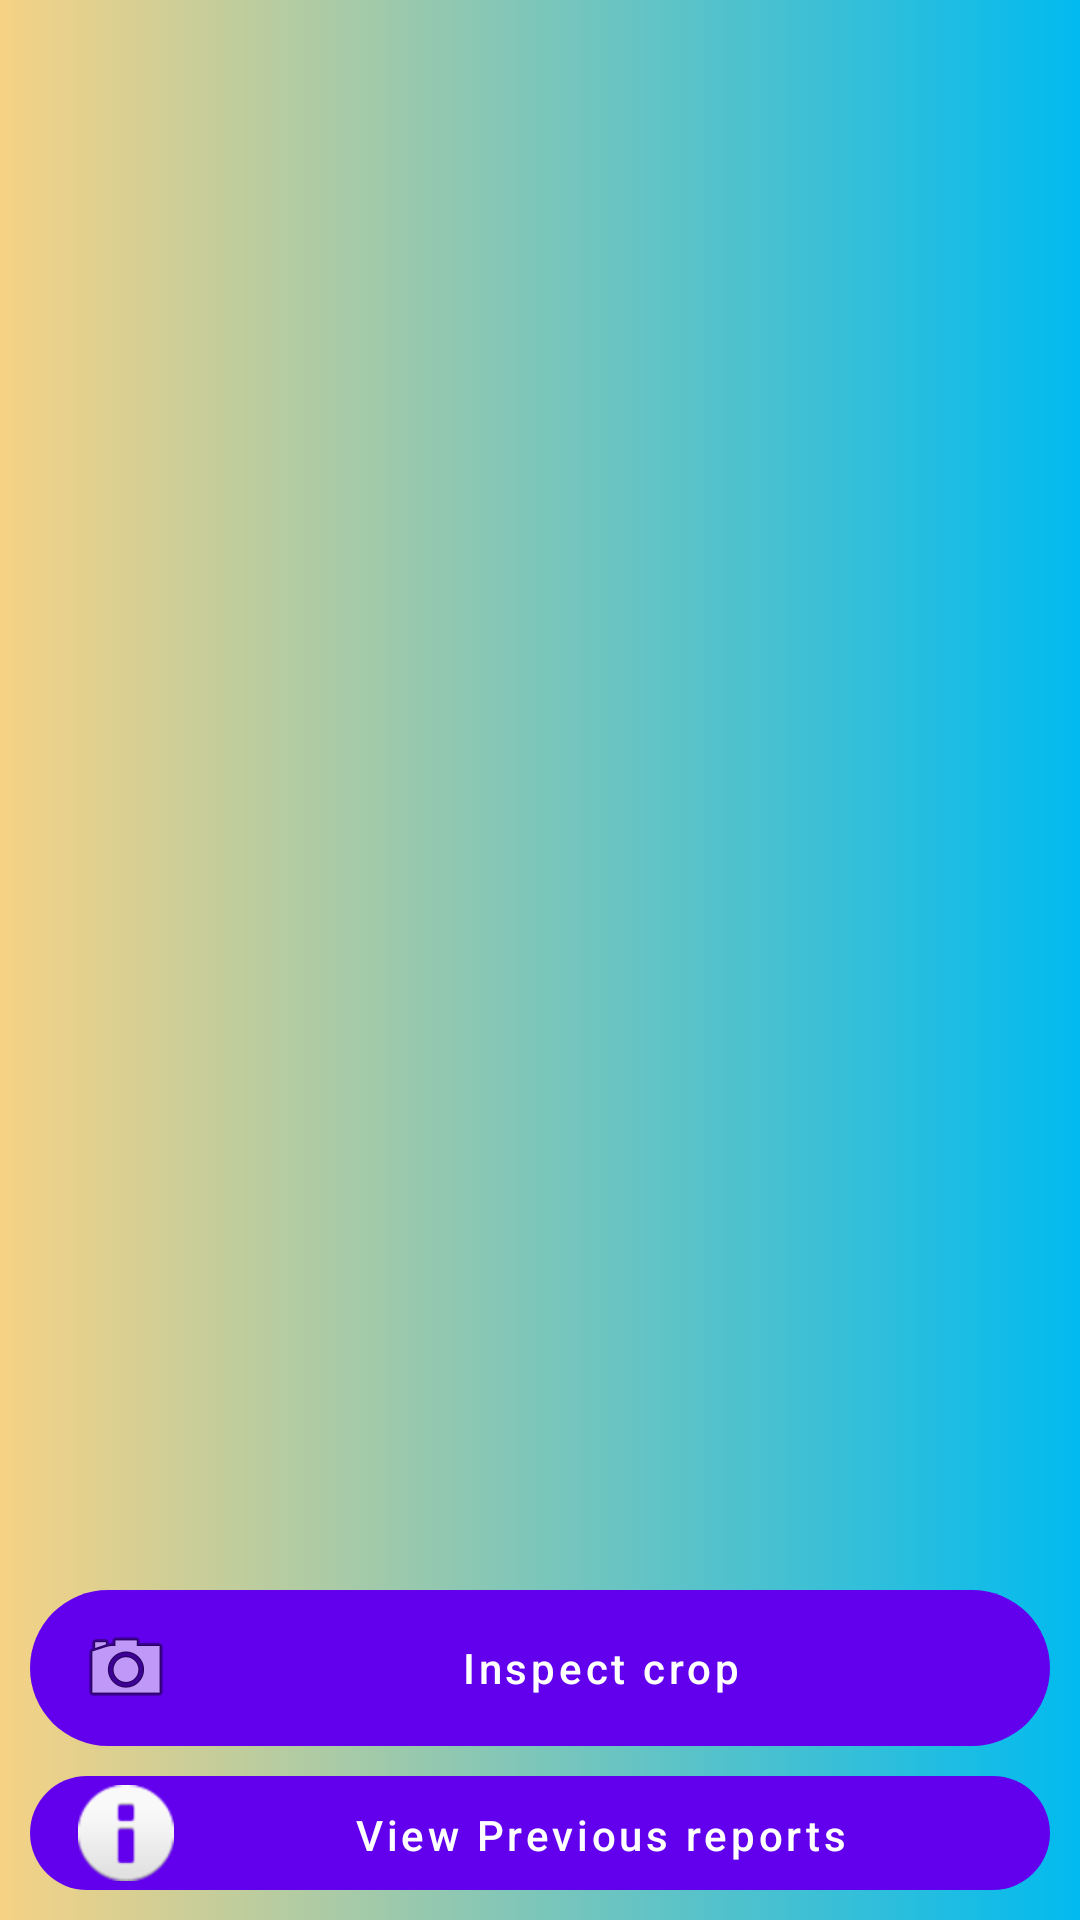

Android layout source for this screen:
<!-- AndroidManifest.xml: application theme Theme.CassavaDiseaseDetection -->
<!-- res/layout/activity_disease_detection.xml -->
<?xml version="1.0" encoding="utf-8"?>
<RelativeLayout xmlns:android="http://schemas.android.com/apk/res/android"
    xmlns:app="http://schemas.android.com/apk/res-auto"
    xmlns:tools="http://schemas.android.com/tools"
    android:layout_width="match_parent"
    android:layout_height="match_parent"
    android:padding="10dp"
    android:background="@drawable/background"
    tools:context=".DiseaseDetectionActivity">

    <ImageView
        android:id="@+id/img_plant_img"
        android:layout_width="match_parent"
        android:layout_height="500dp"
        android:layout_marginTop="20dp"
        android:src="@drawable/cassava" />
    <com.google.android.material.button.MaterialButton
        android:id="@+id/btn_capture"
        android:background="@drawable/round_btn"
        android:layout_width="match_parent"
        android:layout_height="wrap_content"
        android:layout_below="@id/img_plant_img"
        android:drawableLeft="@android:drawable/ic_menu_camera"
        android:onClick="capture_image"
        android:text="@string/str_new_img"
        android:textAllCaps="false" />

    <com.google.android.material.button.MaterialButton
        android:layout_width="match_parent"
        android:layout_height="wrap_content"
        android:layout_marginTop="10dp"
        android:layout_below="@id/btn_capture"
        android:background="@drawable/round_btn"
        android:layout_centerHorizontal="true"
        android:drawableLeft="@android:drawable/ic_dialog_info"
        android:onClick="view_reports"
        android:text="@string/str_report"
        android:textAllCaps="false" />
</RelativeLayout>
<!-- resources referenced by this layout -->
<resources>
  <!-- drawable background (drawable) -->
  <?xml version="1.0" encoding="utf-8"?>
  <selector xmlns:android="http://schemas.android.com/apk/res/android">
      <item>
          <shape android:shape="rectangle">
              <gradient android:startColor="#F6D285"
                  android:endColor="#01BAEF"/>
          </shape>
      </item>
  </selector>
  <!-- drawable round_btn (drawable) -->
  <?xml version="1.0" encoding="utf-8"?>
  <selector xmlns:android="http://schemas.android.com/apk/res/android">
      <item>
          <shape android:shape="rectangle">
              <corners
                  android:topLeftRadius="30dp"
                  android:bottomLeftRadius="30dp"
                  android:topRightRadius="30dp"
                  android:bottomRightRadius="30dp"/>
          </shape>
      </item>
  </selector>
  <string name="str_new_img">Inspect crop</string>
  <string name="str_report">View Previous reports</string>
  <style name="Theme.CassavaDiseaseDetection" parent="Theme.MaterialComponents.DayNight.NoActionBar.Bridge">
          
          <item name="colorPrimary">@color/purple_500</item>
          <item name="colorPrimaryVariant">@color/purple_700</item>
          <item name="colorOnPrimary">@color/white</item>
          
          <item name="colorSecondary">@color/teal_200</item>
          <item name="colorSecondaryVariant">@color/teal_700</item>
          <item name="colorOnSecondary">@color/black</item>
          
          <item name="android:statusBarColor" tools:targetApi="l">?attr/colorPrimaryVariant</item>
          
      </style>
  <!-- not gathered from this repository: default colours our renderer supplied (Android Studio template values) -->
  <color name="purple_500">#FF6200EE</color>
  <color name="purple_700">#FF3700B3</color>
  <color name="teal_200">#FF03DAC5</color>
  <color name="teal_700">#FF018786</color>
  <color name="black">#FF000000</color>
  <color name="white">#FFFFFFFF</color>
</resources>
